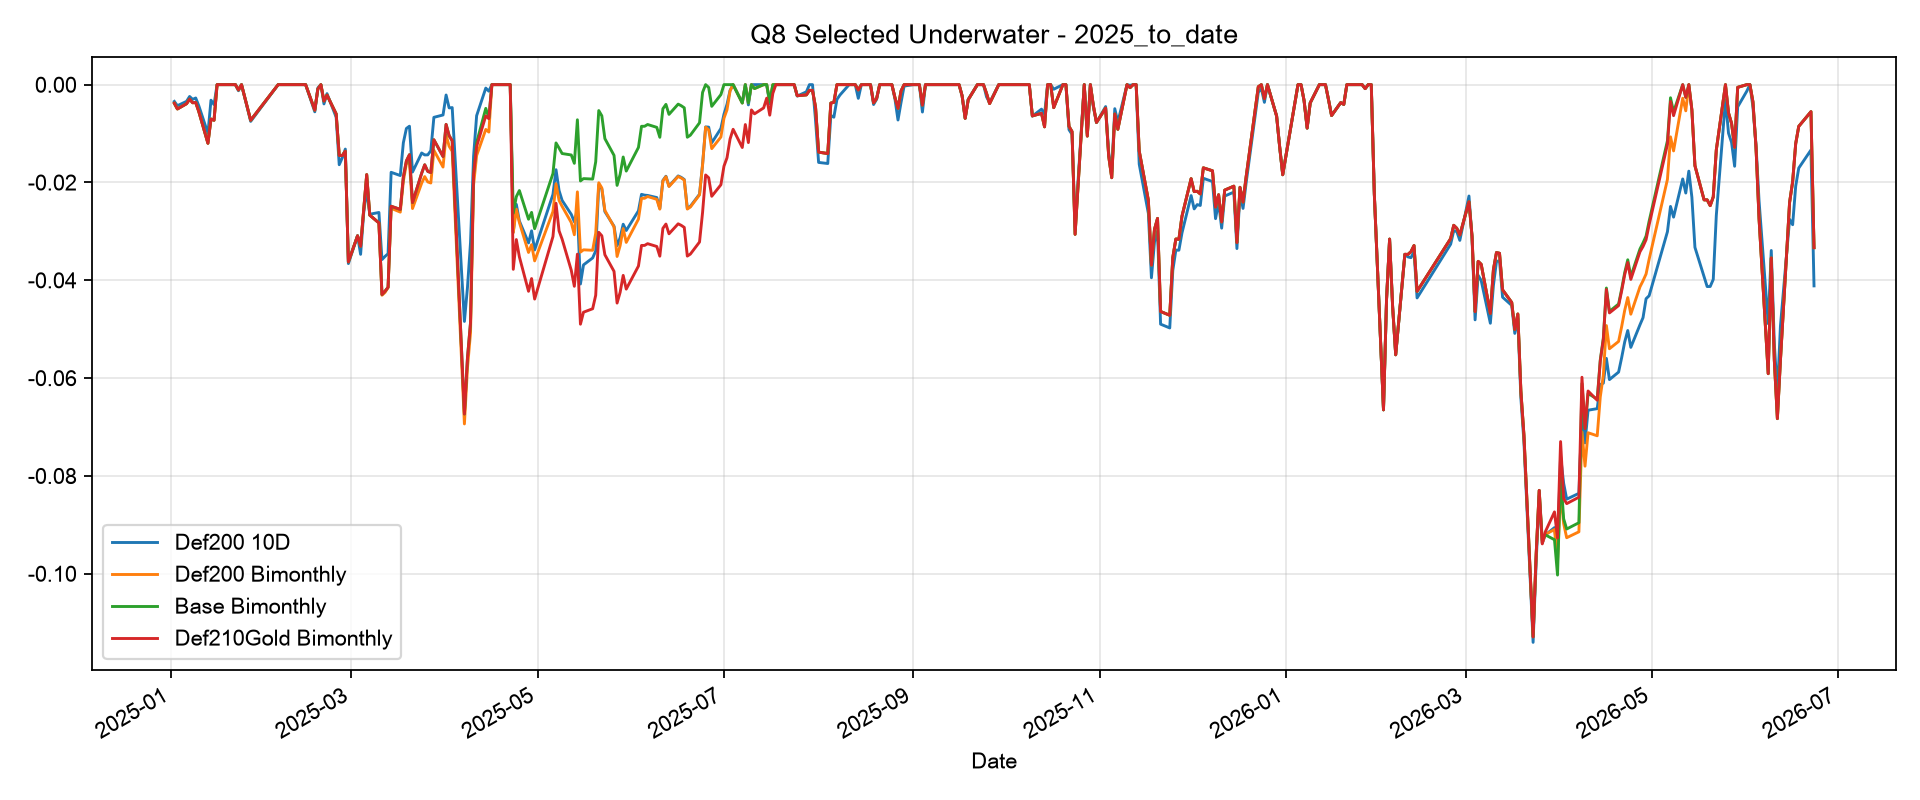

Data behind this chart, as committed beside it:
Date, Def200 10D, Def200 Bimonthly, Base Bimonthly, Def210Gold Bimonthly
2025-01-02, -0.003436, -0.003816, -0.003816, -0.003816
2025-01-03, -0.004308, -0.004976, -0.004976, -0.004976
2025-01-06, -0.003422, -0.003897, -0.003897, -0.003897
2025-01-07, -0.002426, -0.002967, -0.002967, -0.002967
2025-01-08, -0.003011, -0.003703, -0.003703, -0.003703
2025-01-09, -0.002732, -0.003658, -0.003658, -0.003658
2025-01-10, -0.004303, -0.00548, -0.00548, -0.00548
2025-01-13, -0.009969, -0.01199, -0.01199, -0.01199
2025-01-14, -0.003183, -0.007039, -0.007039, -0.007039
2025-01-15, -0.004095, -0.007282, -0.007282, -0.007282
2025-01-16, 0.0, 0.0, 0.0, 0.0
2025-01-17, 0.0, 0.0, 0.0, 0.0
2025-01-20, 0.0, 0.0, 0.0, 0.0
2025-01-21, 0.0, 0.0, 0.0, 0.0
2025-01-22, 0.0, 0.0, 0.0, 0.0
2025-01-23, -0.001245, -0.001088, -0.001088, -0.001088
2025-01-24, 0.0, 0.0, 0.0, 0.0
2025-01-27, -0.007517, -0.007284, -0.007284, -0.007284
2025-02-05, 0.0, 0.0, 0.0, 0.0
2025-02-06, 0.0, 0.0, 0.0, 0.0
2025-02-07, 0.0, 0.0, 0.0, 0.0
2025-02-10, 0.0, 0.0, 0.0, 0.0
2025-02-11, 0.0, 0.0, 0.0, 0.0
2025-02-12, 0.0, 0.0, 0.0, 0.0
2025-02-13, 0.0, 0.0, 0.0, 0.0
2025-02-14, 0.0, 0.0, 0.0, 0.0
2025-02-17, -0.005558, -0.005215, -0.005215, -0.005215
2025-02-18, -0.0006715, -0.000902, -0.000902, -0.000902
2025-02-19, 0.0, 0.0, 0.0, 0.0
2025-02-20, -0.003944, -0.003353, -0.003353, -0.003353
2025-02-21, -0.001843, -0.002145, -0.002145, -0.002145
2025-02-24, -0.006666, -0.005988, -0.005988, -0.005988
2025-02-25, -0.01638, -0.01448, -0.01448, -0.01448
2025-02-26, -0.01497, -0.0145, -0.0145, -0.0145
2025-02-27, -0.01318, -0.01362, -0.01362, -0.01362
2025-02-28, -0.03659, -0.03625, -0.03625, -0.03625
2025-03-03, -0.03089, -0.03092, -0.03092, -0.03092
2025-03-04, -0.0347, -0.03305, -0.03305, -0.03305
2025-03-05, -0.0263, -0.0257, -0.0257, -0.0257
2025-03-06, -0.02141, -0.01841, -0.01841, -0.01841
2025-03-07, -0.02651, -0.02669, -0.02669, -0.02669
2025-03-10, -0.02615, -0.02828, -0.02828, -0.02828
2025-03-11, -0.03578, -0.04307, -0.04291, -0.04291
2025-03-12, -0.03513, -0.04249, -0.04223, -0.04223
2025-03-13, -0.03458, -0.04149, -0.04145, -0.04145
2025-03-14, -0.01793, -0.02529, -0.02486, -0.02486
2025-03-17, -0.01859, -0.02607, -0.02551, -0.02551
2025-03-18, -0.01189, -0.01975, -0.01887, -0.01887
2025-03-19, -0.008963, -0.01616, -0.0156, -0.0156
2025-03-20, -0.008502, -0.01576, -0.01433, -0.01433
2025-03-21, -0.01788, -0.02534, -0.02411, -0.02411
2025-03-24, -0.01398, -0.02015, -0.01812, -0.01812
2025-03-25, -0.01438, -0.01881, -0.01639, -0.01639
2025-03-26, -0.01436, -0.0199, -0.01775, -0.01775
2025-03-27, -0.01351, -0.02012, -0.01797, -0.01797
2025-03-28, -0.006689, -0.01343, -0.01127, -0.01127
2025-03-31, -0.006205, -0.01685, -0.0147, -0.0147
2025-04-01, -0.00212, -0.0103, -0.008131, -0.008131
2025-04-02, -0.004758, -0.0126, -0.01044, -0.01044
2025-04-03, -0.004699, -0.01363, -0.01148, -0.01148
... 294 more rows
